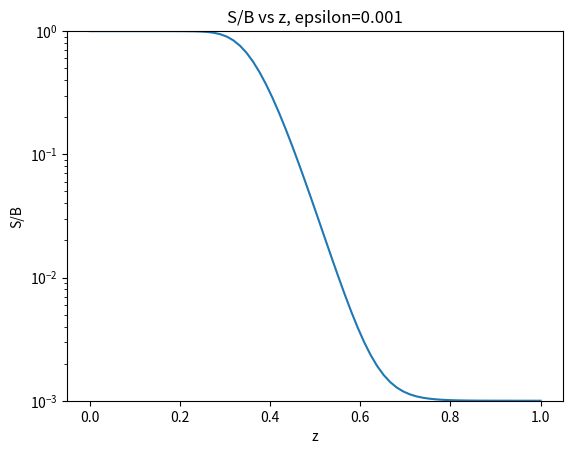

This figure's Python source:
import numpy as np
from numpy import linalg as LA
import matplotlib.pyplot as plt

# Set the number of grid points
n = 70

# Set the 1D grid
z = np.linspace(0.,1.,num=n)

# Set delta z (grid spacing value)
del_z = z[1]

# Set the tolerance for convergence
tol_lim = 1.e-5
diff = 100.

# Set the thermal source function (aka the Planck function)
# In this example it is constant at each depth
B = np.ones(n)

# Photon destruction probability
# In this example it is constant 
epsilon = np.ones(n)*0.001

# Set the extinction coefficient
def alpha(z):
    """
    Input: Depth z 
    Output: Extinction coefficient at the depth value given
    """
    
    return(10.**(5. - 6.*z)) 

# For the example problem this is 0
# but it will not always be 0

# Optical depth, (delta tau)
# Right now it's set based on example 4.4.5
# but there will be more options to 
# calculate this depending on what 
# information is given in the problem
# It is also constant here because our
# grid spacing is equal
def tau_fn(l,alpha_fn,delta_z,z_arr):
    """
    Input:
        n = number of grid points
        alpha_fn = Function for optical depth
    Output:
        tau = array of the optical depth at each grid point
    """
    
    tau_arr = np.zeros((l))
    for i in range(0,l):
        j = z_arr[i] + delta_z/2.
        tau_arr[i] = np.sqrt(3.)*alpha_fn(j)*delta_z
    return(tau_arr)

tau = tau_fn(n,alpha,del_z,z)

# Interpolation coefficients 
# Only need interpolation if working in 2D or 3D
# Still not exactly sure how to define t
#t = 0.5
#m = 1. - t

#def I_interp(i,j):
#    """
#    Input: location on grid
#        i = x-coordinate 
#        j = y-coordinate
#    Output: Value of thrid-order-quadrature specific intensity value 
#        at the input location on grid
#    """
#    return(I[i-1,j]*u**2 + I[i+1,j]*2.*u*t + I[i+2,j]*t**2)

# Interpolation coefficients
e0 = np.ones((n))
e1 = tau - e0
e2 = tau**2 - (2.*e1)

u = e0 + (e2 - 3.*tau*e1)/(2.*tau**2)
p = ((2.*tau*e1)-e2)/(tau**2)
d = (e2 - tau*e1)/(2.*tau**2)


# Define the 1D source term interpolation function
def S_interp(i,S,plus=True):
    """
    Input: 
        i = location on grid, make sure to not exceed i=n-2
        S = Source value at each gridpoint
        plus = True if we are dealing with the ray that
               is being integrated from the bottom to top
               False if integrated from the top to bottom
    Output: Value of thrid-order-quadrature source value
            for the two-stream approximation
        at the input location on grid
    """
    
    if plus==True:
        # This calculates u_(+,i+1/2), p_(+,i+1/2), d_(+,i+1/2)
        return(u[i]*S[i-1] + p[i]*S[i] + d[i]*S[i+1])
    else:
        # This calculates u_(-,i+1/2), p_(-,i+1/2), d_(-,i+1/2)
        return(u[i+1]*S[i+1] + p[i+1]*S[i] + d[i+1]*S[i-1])

# These are the lower diagonal,
# diagonal, and upper diagonal
# pieces of the simplified lambda
# operator. These will vary across 
# the grid if tau varies with z

# Lower Diagonal 
lmbda_l = 0.5*(u[0:n-2]+d[0:n-2])

# Diagonal 
lmbda_d = 0.5*(p+p)

# Upper Diagonal
lmbda_u = 0.5*(d[0:n-2]+u[0:n-2])

# M* = [Identity - (1-epsilon)*Lambda*]
# Where Lambda* is the partial lambda operator 
# The matrix equation that will be solved is:
# M*S = epsilon*B
#M = np.identity(n) - lmbda*(np.ones((n))-epsilon)


# Lower Diagonal of M
a =  -(np.ones((n-2))-epsilon[0:n-2])*lmbda_l

# Diagonal 
b = np.ones((n)) - (np.ones((n))-epsilon)*lmbda_d

# Upper Diagonal 
c =  -(np.ones((n-2))-epsilon[0:n-2])*lmbda_u

# Define the functions for the coefficients
# used in the Thomas Algorithm which is used 
# and explained below
def gamma_beta_fn(a,b,c,y,n):
    """
    Input:
        a = upper diagonals of matrix M
        b = diagonals of matrix M
        c = lower diagonals of matrix M
        y = the solution array in the matrix equation: Mx = y (nx1)
        n = the number of rows in matrix m
    Output:
        g = the array of gamma constants (nx1)
        b = the array of beta constants (nx1)
    """
    
    # Define column arrays for necessary row-specific constants
    # This automatically sets gamma[0] = beta[0] = 0 which is 
    # necessary for the problem
    g = np.zeros((n))
    beta = np.zeros((n))
    
    for i in range(0,n-2):
            g[i+1] = (-c[i]/(a[i]*g[i] + b[i]))
            beta[i+1] = (y[i] - beta[i]*a[i])/b[i]
    
    return(g,beta)

# Calculate Y = alpha_a(J - B) from MJ = alpha_a(J - B) = Y
Y = epsilon*B

# Compute the necessary gamma and beta constants
# This is essentially performing forward substitution 
gamma, beta_0 = gamma_beta_fn(a,b,c, Y, n)

# Thomas Algorithm
# Forward elimination for a tridiagonal matrix
# Based on the algorithm found in Dullemond Ch4 notes
# Backward Substition is then applied
def tri_solver(S,n,B,gam,bet):
    """
    Input: 
        J = specific intensity at every grid point
        alpha_t = total opacity
        alpha_a = absorption opacity
        B = thermal source function
    Output:
        A new matrix or vector of J values 
    """
    
    #-----------------------------------------------------------
    # Perform forward elimination and backward substitution on M
    # Thomas Algorithm: a simplified form of Gaussian Elimination
    # specifically for tridiagonal matrices 
    
    # Use the gamma and beta constant arrays to compute 
    # what is essentially a back substitution to finish the
    # calculation of MX = Y
    X = np.zeros((n+1))
    X[0:n] = S
    for k in range(1,n):
        # Actually need to go from n, n-1, n-2,...,1
        # So create a new place holder that goes backwards
        c = n - k
        X[c] = gam[c]*X[c+1] + bet[c]
    
    # Return the new solution to J
    return(X[0:n])

# Initialize I+ and I-
# These are not initial values
I_plus = np.zeros((n))
I_plus[0] = 1.
I_minus = np.zeros((n))

# Start with an initial guess for J
# The mean specific intensity
J = np.zeros((n))
J[0] = 1.

# Set the initial source function
S = epsilon*B + (np.ones(n) - epsilon)*J

# Count the iterations
#j = 0
#while diff > tol_lim:
for j in range(0,11):
    
    # Solve for I
    # ----------------------------------------------------------------------
    # For 2D and 3D use the function defined for 
    # quadratic Bezier interpolation to find the new value for I(U)
    # For 1D just use the i-1 grid point for the exponential term
    # Use a different third-order-quadrature method for S contributions
    for i in range(1,n-2):
        I_plus[i] = np.exp(-tau[i-1])*I_plus[i-1] + S_interp(i,S,plus=True)
        I_minus[i] = np.exp(-tau[i])*I_minus[i] + S_interp(i,S,plus=False)

    # Solve for S
    # ----------------------------------------------------------------------
    # Solve for the source function via a formal solution
    lambda_S = tri_solver(S,n,B,gamma,beta_0)
    S = epsilon*B + (np.ones(n) - epsilon)*lambda_S
        
    # Solve for J
    # ----------------------------------------------------------------------
    # The 1D diffusion equation is a 2nd order PDE where J is the solution
    # The numerical representation used for this PDE is Central Space
    # Forward substitution + backward substitution are used to solve the PDE
    #J_new = tri_solver(S,n,B,gamma,beta_0)

    J_new = 0.5*(I_plus + I_minus)
    # Check the difference between the previous J and J_new
    diff = abs(LA.norm(J_new) - LA.norm(J)) 
    J = J_new

print(j)
#print("I+", I_plus)
#print("I-", I_minus)

y = S/B
plt.semilogy(z,y)
plt.title("S/B vs z, epsilon=0.001")
plt.xlabel("z")
plt.ylabel("S/B")
plt.ylim(0.001,1.0)
plt.show()
